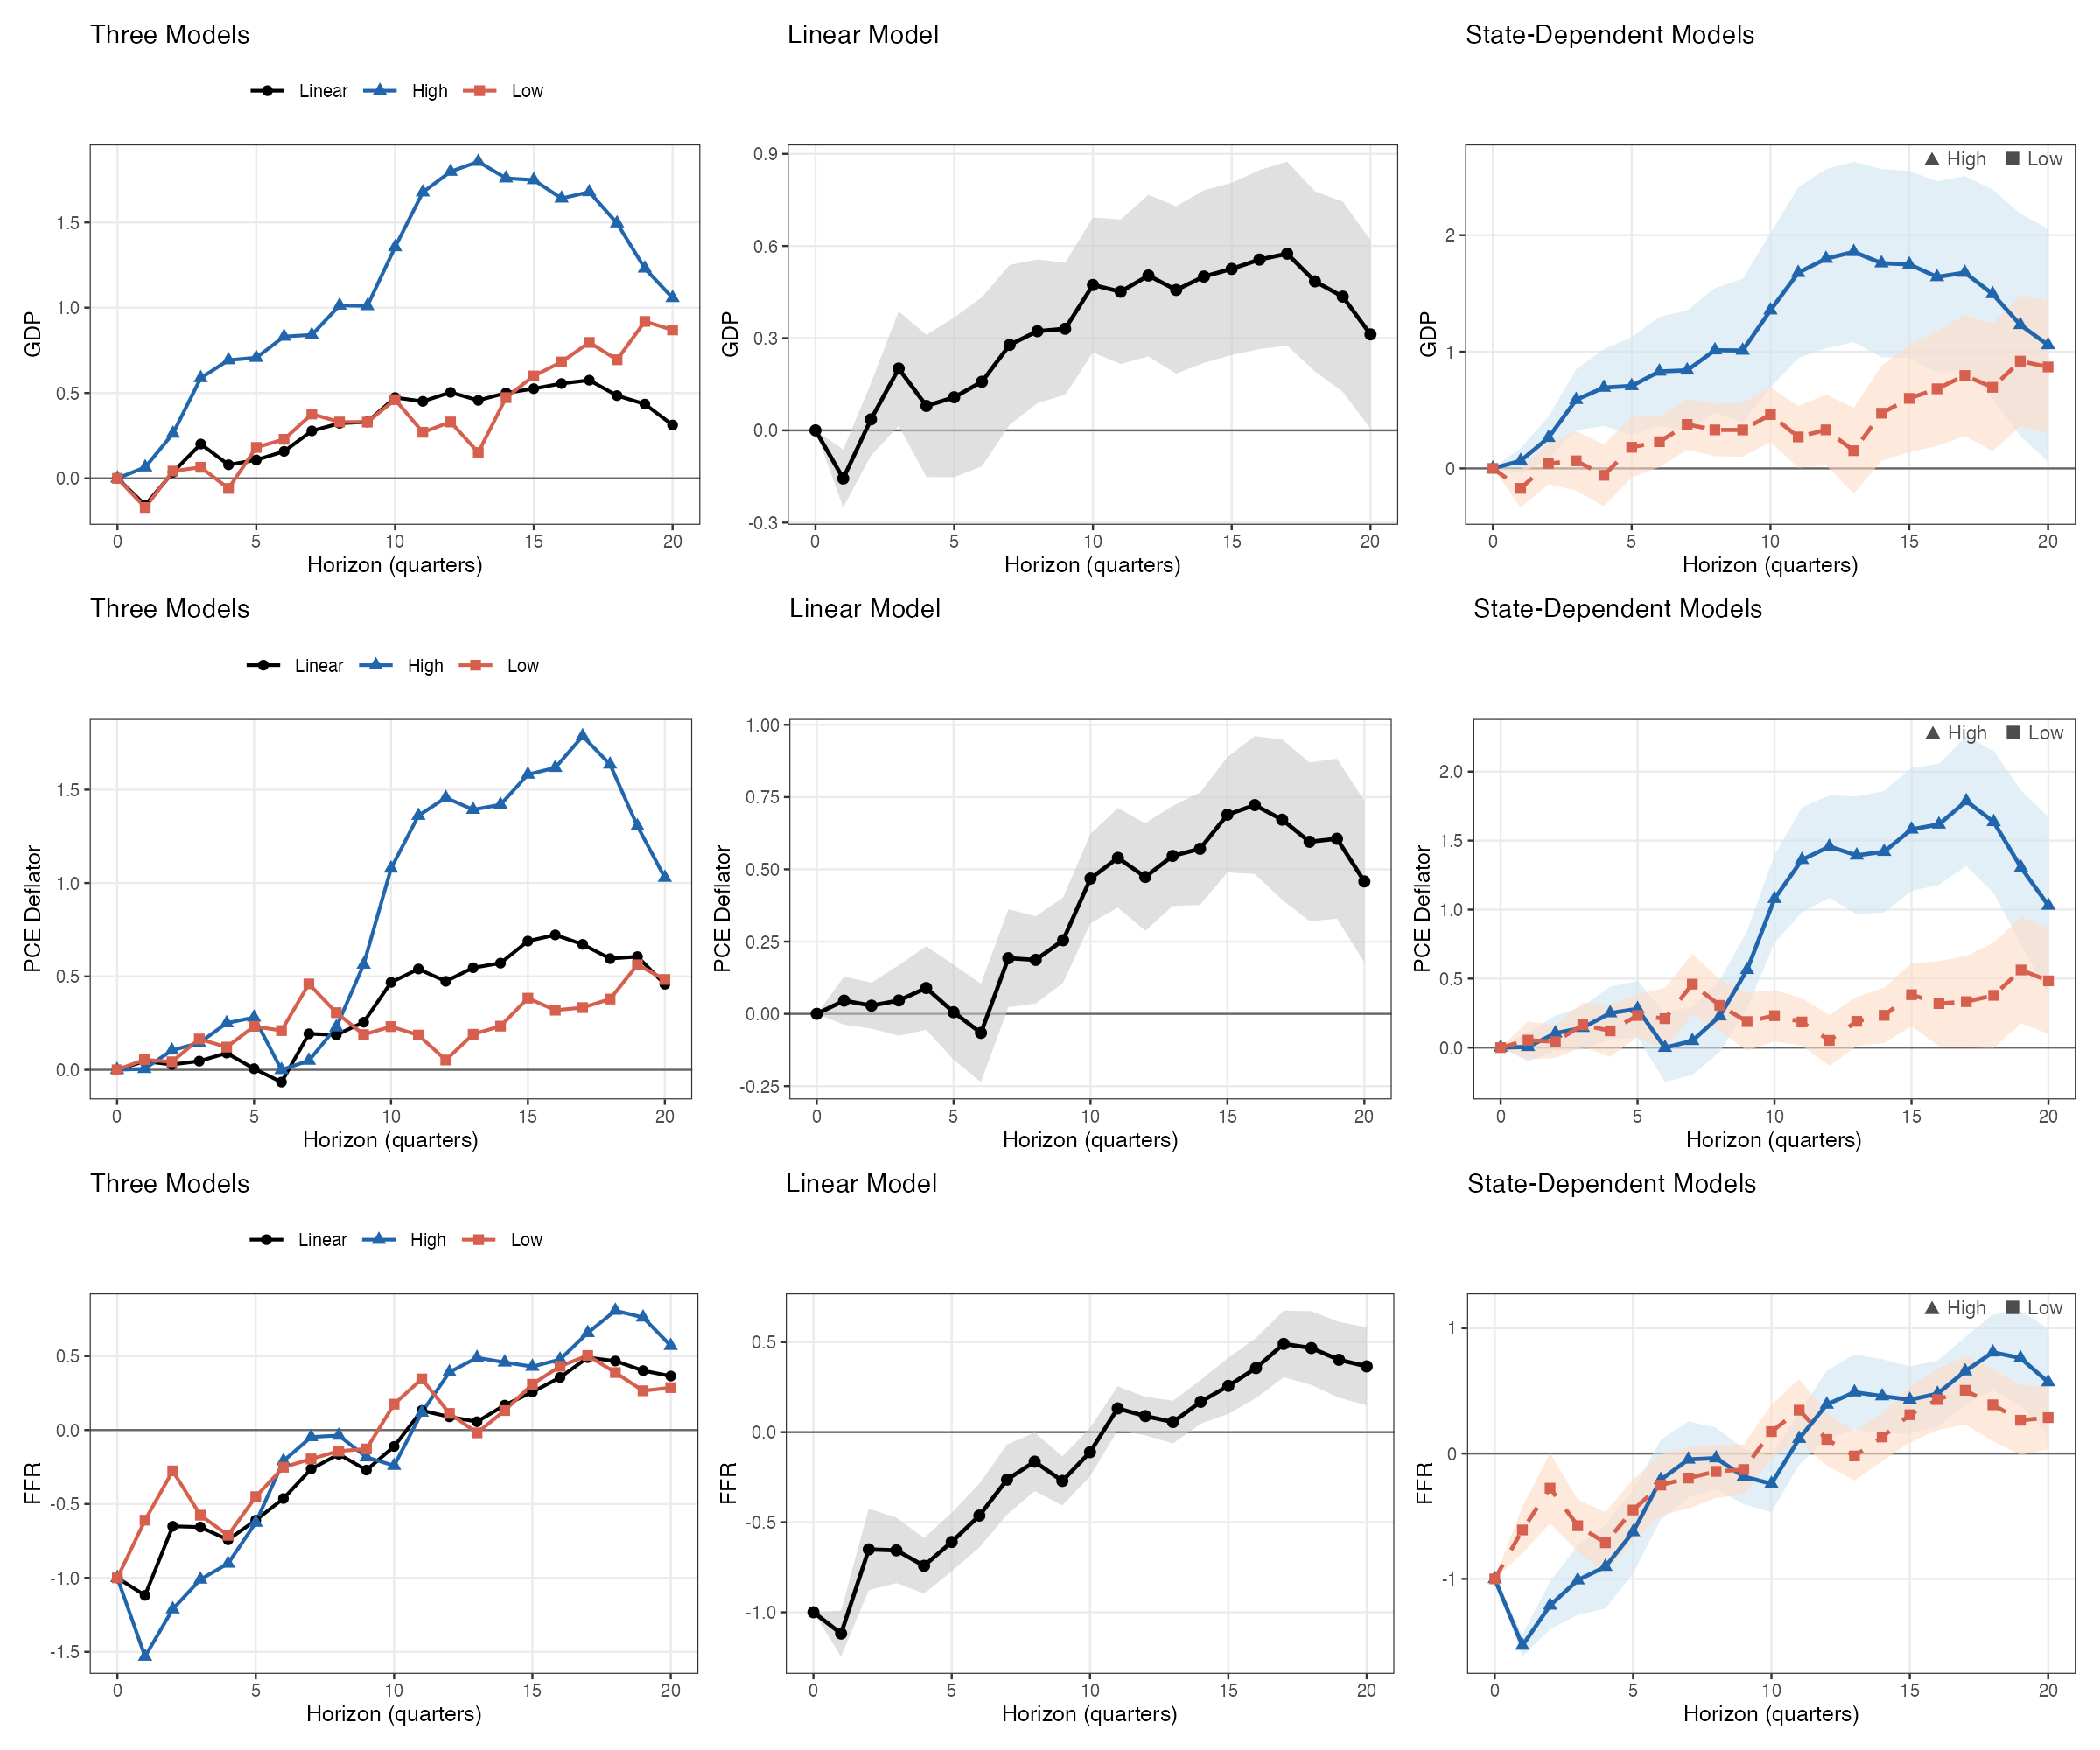

Source code (R):
# =============================================================================
# Fig_2.R  (lab version)
# Reproduce Figure 2: Baseline IRFs — Local Projections (Lee 2025)
#
# Lab methods used:
#   - lm()               (Lab 4): OLS for each LP horizon
#   - sandwich::NeweyWest() (Lab 4/5): HAC standard errors
#   - ggplot2 + patchwork   (Lab 2/4/9): 3x3 IRF panel figure
#   - Dummy interactions    (Lab 9 DiD style): state-dependent LP
#
# INPUTS:  All_data.xls, Ct_dummies.csv
# OUTPUTS: Fig_2.png
# =============================================================================

rm(list = ls())

# install.packages(c("readxl","sandwich","ggplot2","patchwork"))  # run once
library(readxl)
library(sandwich)    # NeweyWest() — HAC covariance matrix
library(ggplot2)     # Lab 2/4/9
library(patchwork)   # combine ggplot panels

# ---------------------------------------------------------------------------
# 1. Load data
# ---------------------------------------------------------------------------
macro   <- read_excel("All_data.xls", sheet = "Macro_data")
log_GDP <- log(as.numeric(macro$RGDP)) * 100
log_CPI <- log(as.numeric(macro$PCE))  * 100
FFR     <- as.numeric(macro$FFR)
n       <- nrow(macro)
yr      <- seq(1975.0, by = 0.25, length.out = n)

# Align connectedness dummies with macro data
dum     <- read.csv("Ct_dummies.csv", header = TRUE)
idx_dum <- match(round(dum$year, 4), round(yr, 4))
p1 <- rep(NA, n);  p1[idx_dum] <- dum$p1
n1 <- rep(NA, n);  n1[idx_dum] <- dum$n1

smpl   <- yr >= 1981.0 & yr <= 2007.75
T_smpl <- sum(smpl)
bw_fix <- floor(0.75 * T_smpl^(1/3))
cat("Sample:", T_smpl, "quarters | NW bandwidth:", bw_fix, "\n\n")

# ---------------------------------------------------------------------------
# 2. Build regression data frame (lags + interaction columns)
#    Dummy interactions follow Lab 9 (DiD) style:
#    High regime = p1 * FFR,  Low regime = n1 * FFR
# ---------------------------------------------------------------------------
lag_vec <- function(x, l) c(rep(NA, l), x[seq_len(n - l)])

make_reg_df <- function(Y_lead) {
  df <- data.frame(
    Y      = Y_lead,
    FFR    = FFR,
    p1     = p1,
    n1     = n1,
    trend  = seq_len(n),
    trend2 = seq_len(n)^2
  )
  # Lag columns for GDP, CPI, FFR
  for (l in 0:4) {
    df[[paste0("gdp_l", l)]] <- lag_vec(log_GDP, l)
    df[[paste0("cpi_l", l)]] <- lag_vec(log_CPI, l)
  }
  for (l in 1:4) {
    df[[paste0("ffr_l", l)]] <- lag_vec(FFR, l)
  }
  # State-dependent interaction columns (Lab 9 style)
  df$p1_FFR <- df$p1 * df$FFR
  df$n1_FFR <- df$n1 * df$FFR
  for (l in 0:4) {
    df[[paste0("p1_gdp_l", l)]] <- df$p1 * df[[paste0("gdp_l", l)]]
    df[[paste0("n1_gdp_l", l)]] <- df$n1 * df[[paste0("gdp_l", l)]]
    df[[paste0("p1_cpi_l", l)]] <- df$p1 * df[[paste0("cpi_l", l)]]
    df[[paste0("n1_cpi_l", l)]] <- df$n1 * df[[paste0("cpi_l", l)]]
  }
  for (l in 1:4) {
    df[[paste0("p1_ffr_l", l)]] <- df$p1 * df[[paste0("ffr_l", l)]]
    df[[paste0("n1_ffr_l", l)]] <- df$n1 * df[[paste0("ffr_l", l)]]
  }
  df[smpl, ]
}

# ---------------------------------------------------------------------------
# 3. LP at horizon h using lm() + NeweyWest()  (Lab 4 / sandwich)
# ---------------------------------------------------------------------------
run_lp_h <- function(Y_lead, bw) {

  df <- make_reg_df(Y_lead)
  df <- df[complete.cases(df), ]

  # --- Linear model (Lab 4: lm) ---
  lin_rhs <- c("FFR",
               paste0("gdp_l", 0:4), paste0("cpi_l", 0:4),
               paste0("ffr_l", 1:4), "trend", "trend2")
  m_lin <- lm(as.formula(paste("Y ~", paste(lin_rhs, collapse = " + "))),
              data = df)
  V_lin <- NeweyWest(m_lin, lag = bw, prewhite = FALSE)
  b_lin <- -coef(m_lin)["FFR"]
  s_lin <- sqrt(V_lin["FFR", "FFR"])

  # --- State-dependent model (Lab 9 DiD style: no intercept, dummies interact
  #     all controls — High connectedness = p1, Low = n1) ---
  sd_rhs <- c("0", "p1_FFR", "n1_FFR",
               paste0("p1_gdp_l", 0:4), paste0("n1_gdp_l", 0:4),
               paste0("p1_cpi_l", 0:4), paste0("n1_cpi_l", 0:4),
               paste0("p1_ffr_l", 1:4), paste0("n1_ffr_l", 1:4),
               "trend", "trend2")
  m_sd <- lm(as.formula(paste("Y ~", paste(sd_rhs, collapse = " + "))),
             data = df)
  V_sd <- NeweyWest(m_sd, lag = bw, prewhite = FALSE)
  b_H  <- -coef(m_sd)["p1_FFR"]
  b_L  <- -coef(m_sd)["n1_FFR"]
  s_H  <- sqrt(V_sd["p1_FFR", "p1_FFR"])
  s_L  <- sqrt(V_sd["n1_FFR", "n1_FFR"])

  list(b_lin = b_lin, s_lin = s_lin,
       b_H   = b_H,   s_H   = s_H,
       b_L   = b_L,   s_L   = s_L)
}

# ---------------------------------------------------------------------------
# 4. Run LP for all horizons h = 0 to 20 and 3 outcome variables
# ---------------------------------------------------------------------------
H_max   <- 20
h_seq   <- 0:H_max
vars_ls <- list(GDP = log_GDP, CPI = log_CPI, FFR = FFR)
results <- list()

cat("Running LP h = 0 to", H_max, "...\n")
for (hi in seq_along(h_seq)) {
  h      <- h_seq[hi]
  res_h  <- list()
  for (vname in names(vars_ls)) {
    y_v              <- vars_ls[[vname]]
    Y_lead           <- c(y_v[(h+1):n], rep(NA, h))
    res_h[[vname]]   <- run_lp_h(Y_lead, bw_fix)
  }
  results[[hi]] <- res_h
  if (h %% 5 == 0)
    cat(sprintf("h=%2d  GDP: Lin=%.3f  High=%.3f  Low=%.3f\n",
                h, results[[hi]]$GDP$b_lin,
                   results[[hi]]$GDP$b_H,
                   results[[hi]]$GDP$b_L))
}

# ---------------------------------------------------------------------------
# 5. Compile tidy IRF data frame for ggplot2
# ---------------------------------------------------------------------------
irf_df <- do.call(rbind, lapply(seq_along(h_seq), function(hi) {
  h   <- h_seq[hi]
  res <- results[[hi]]
  do.call(rbind, lapply(names(vars_ls), function(vname) {
    r <- res[[vname]]
    data.frame(h     = h,
               var   = vname,
               model = c("Linear", "High", "Low"),
               est   = c(r$b_lin, r$b_H, r$b_L),
               se    = c(r$s_lin, r$s_H, r$s_L),
               stringsAsFactors = FALSE)
  }))
}))
irf_df$lower <- irf_df$est - irf_df$se
irf_df$upper <- irf_df$est + irf_df$se
irf_df$var   <- factor(irf_df$var,   levels = c("GDP","CPI","FFR"),
                       labels = c("GDP","PCE Deflator","FFR"))
irf_df$model <- factor(irf_df$model, levels = c("Linear","High","Low"))

# ---------------------------------------------------------------------------
# 6. ggplot2 plot functions  (Lab 2/4/9)
# ---------------------------------------------------------------------------

# Colour / fill / shape scheme
col_map  <- c(Linear = "black", High = "#2166ac", Low = "#d6604d")
fill_map <- c(Linear = "grey80", High = "#d1e5f0", Low = "#fddbc7")
shp_map  <- c(Linear = 16, High = 17, Low = 15)

# Panel A: Three models overlaid (point estimates, no CI)
plot_three <- function(var_label) {
  sub <- irf_df[irf_df$var == var_label, ]
  ggplot(sub, aes(x = h, y = est, colour = model, shape = model)) +
    geom_hline(yintercept = 0, colour = "grey40", linewidth = 0.4) +
    geom_line(linewidth = 0.7) +
    geom_point(size = 1.8) +
    scale_colour_manual(values = col_map) +
    scale_shape_manual(values  = shp_map) +
    scale_x_continuous(breaks  = c(0,5,10,15,20)) +
    labs(x = "Horizon (quarters)", y = var_label,
         title = "Three Models",
         colour = NULL, shape = NULL) +
    theme_bw(base_size = 9) +
    theme(legend.position   = "top",
          panel.grid.minor  = element_blank())
}

# Panel B: Linear model with ±1 SE ribbon
plot_linear <- function(var_label) {
  sub <- irf_df[irf_df$var == var_label & irf_df$model == "Linear", ]
  ggplot(sub, aes(x = h)) +
    geom_hline(yintercept = 0, colour = "grey40", linewidth = 0.4) +
    geom_ribbon(aes(ymin = lower, ymax = upper), fill = "grey80", alpha = 0.6) +
    geom_line(aes(y = est), colour = "black", linewidth = 0.8) +
    geom_point(aes(y = est), colour = "black", size = 1.8) +
    scale_x_continuous(breaks = c(0,5,10,15,20)) +
    labs(x = "Horizon (quarters)", y = var_label,
         title = "Linear Model") +
    theme_bw(base_size = 9) +
    theme(panel.grid.minor = element_blank())
}

# Panel C: State-dependent (High = blue, Low = red) with ±1 SE ribbons
plot_state <- function(var_label) {
  sub_H <- irf_df[irf_df$var == var_label & irf_df$model == "High", ]
  sub_L <- irf_df[irf_df$var == var_label & irf_df$model == "Low",  ]
  ggplot() +
    geom_hline(yintercept = 0, colour = "grey40", linewidth = 0.4) +
    geom_ribbon(data = sub_H, aes(x = h, ymin = lower, ymax = upper),
                fill = "#d1e5f0", alpha = 0.6) +
    geom_ribbon(data = sub_L, aes(x = h, ymin = lower, ymax = upper),
                fill = "#fddbc7", alpha = 0.6) +
    geom_line(data  = sub_H, aes(x = h, y = est),
              colour = "#2166ac", linewidth = 0.8) +
    geom_point(data = sub_H, aes(x = h, y = est),
               colour = "#2166ac", shape = 17, size = 1.8) +
    geom_line(data  = sub_L, aes(x = h, y = est),
              colour = "#d6604d", linewidth = 0.8, linetype = "dashed") +
    geom_point(data = sub_L, aes(x = h, y = est),
               colour = "#d6604d", shape = 15, size = 1.8) +
    scale_x_continuous(breaks = c(0,5,10,15,20)) +
    labs(x = "Horizon (quarters)", y = var_label,
         title = "State-Dependent Models") +
    annotate("text", x = 18, y = Inf, vjust = 1.5, size = 2.8,
             label = "▲ High   ■ Low", colour = "grey30") +
    theme_bw(base_size = 9) +
    theme(panel.grid.minor = element_blank())
}

# ---------------------------------------------------------------------------
# 7. Assemble 3×3 grid with patchwork and save
# ---------------------------------------------------------------------------
var_labs <- c("GDP", "PCE Deflator", "FFR")

panels <- lapply(var_labs, function(vl)
  plot_three(vl) | plot_linear(vl) | plot_state(vl))

fig2 <- panels[[1]] / panels[[2]] / panels[[3]]

ggsave("Fig_2.png", fig2, width = 12, height = 10, dpi = 200)
cat("Saved: Fig_2.png\n")
